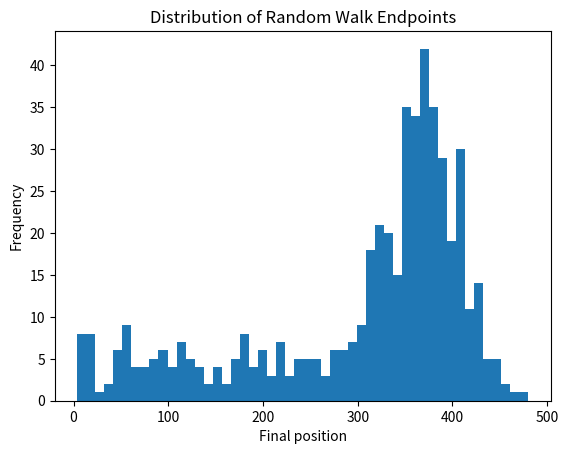

Write Python code to recreate this figure.
#!/usr/bin/env python
# coding: utf-8

# In[2]:


import numpy as np
import matplotlib.pyplot as plt

np.random.seed(123)

all_walks = []

# Simulate 500 random walks
for i in range(500):  
    random_walk = [0]  
    for x in range(500):  # Each walk has 500 steps
        step = random_walk[-1]  
        dice = np.random.randint(1, 7) 
        
        # Determine the next step based on dice roll
        if dice <= 2:
            step = max(0, step - 1)  # Decrease the step (but not below 0)
        elif dice <= 5:
            step += 1  
        else:
            step += np.random.randint(1, 7)  # Big jump if dice rolls 6
        
        # 0.1% chance of falling to step 0
        if np.random.rand() <= 0.001:
            step = 0
        
        random_walk.append(step) 
    
    all_walks.append(random_walk)  

np_aw_t = np.transpose(np.array(all_walks))

ends = np_aw_t[-1, :] 

plt.hist(ends, bins=50) 
plt.title('Distribution of Random Walk Endpoints')
plt.xlabel('Final position')
plt.ylabel('Frequency')
plt.show()

